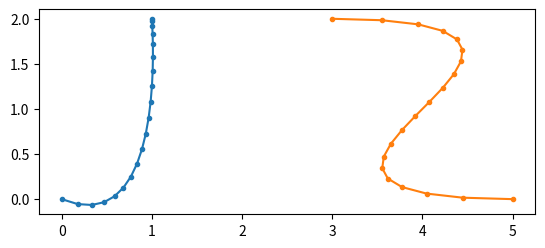

This figure's Python source:
from scipy.interpolate import BPoly
import numpy as np
import matplotlib.pyplot as plt
# punkty kontrolne
#litera J
control_points = np.array([
    (0, 0), (1.2, -0.5), (1, 2), (1, 2)
])
#litera Z
control_points2 = np.array([
    (3, 2), (7, 2), (1, 0), (5, 0)
])

#utworzenie krzywej dla J
curve = BPoly(control_points[:, np.newaxis, :], [0, 1])
X = np.linspace(0, 1, 20)
sampled_points = curve(X)

#utworzenie krzywej dla Z
curve = BPoly(control_points2[:, np.newaxis, :], [0, 1])
X = np.linspace(0, 1, 20)
sampled_points2 = curve(X)

#generowanie wykresu
plt.gca().set_aspect('equal')
plt.plot(*sampled_points.T, '.-')
plt.plot(*sampled_points2.T, '.-')
#linie i punkty kontrolne
# plt.plot(*control_points.T, '-o')
# plt.plot(*control_points2.T, '-o')
plt.show()